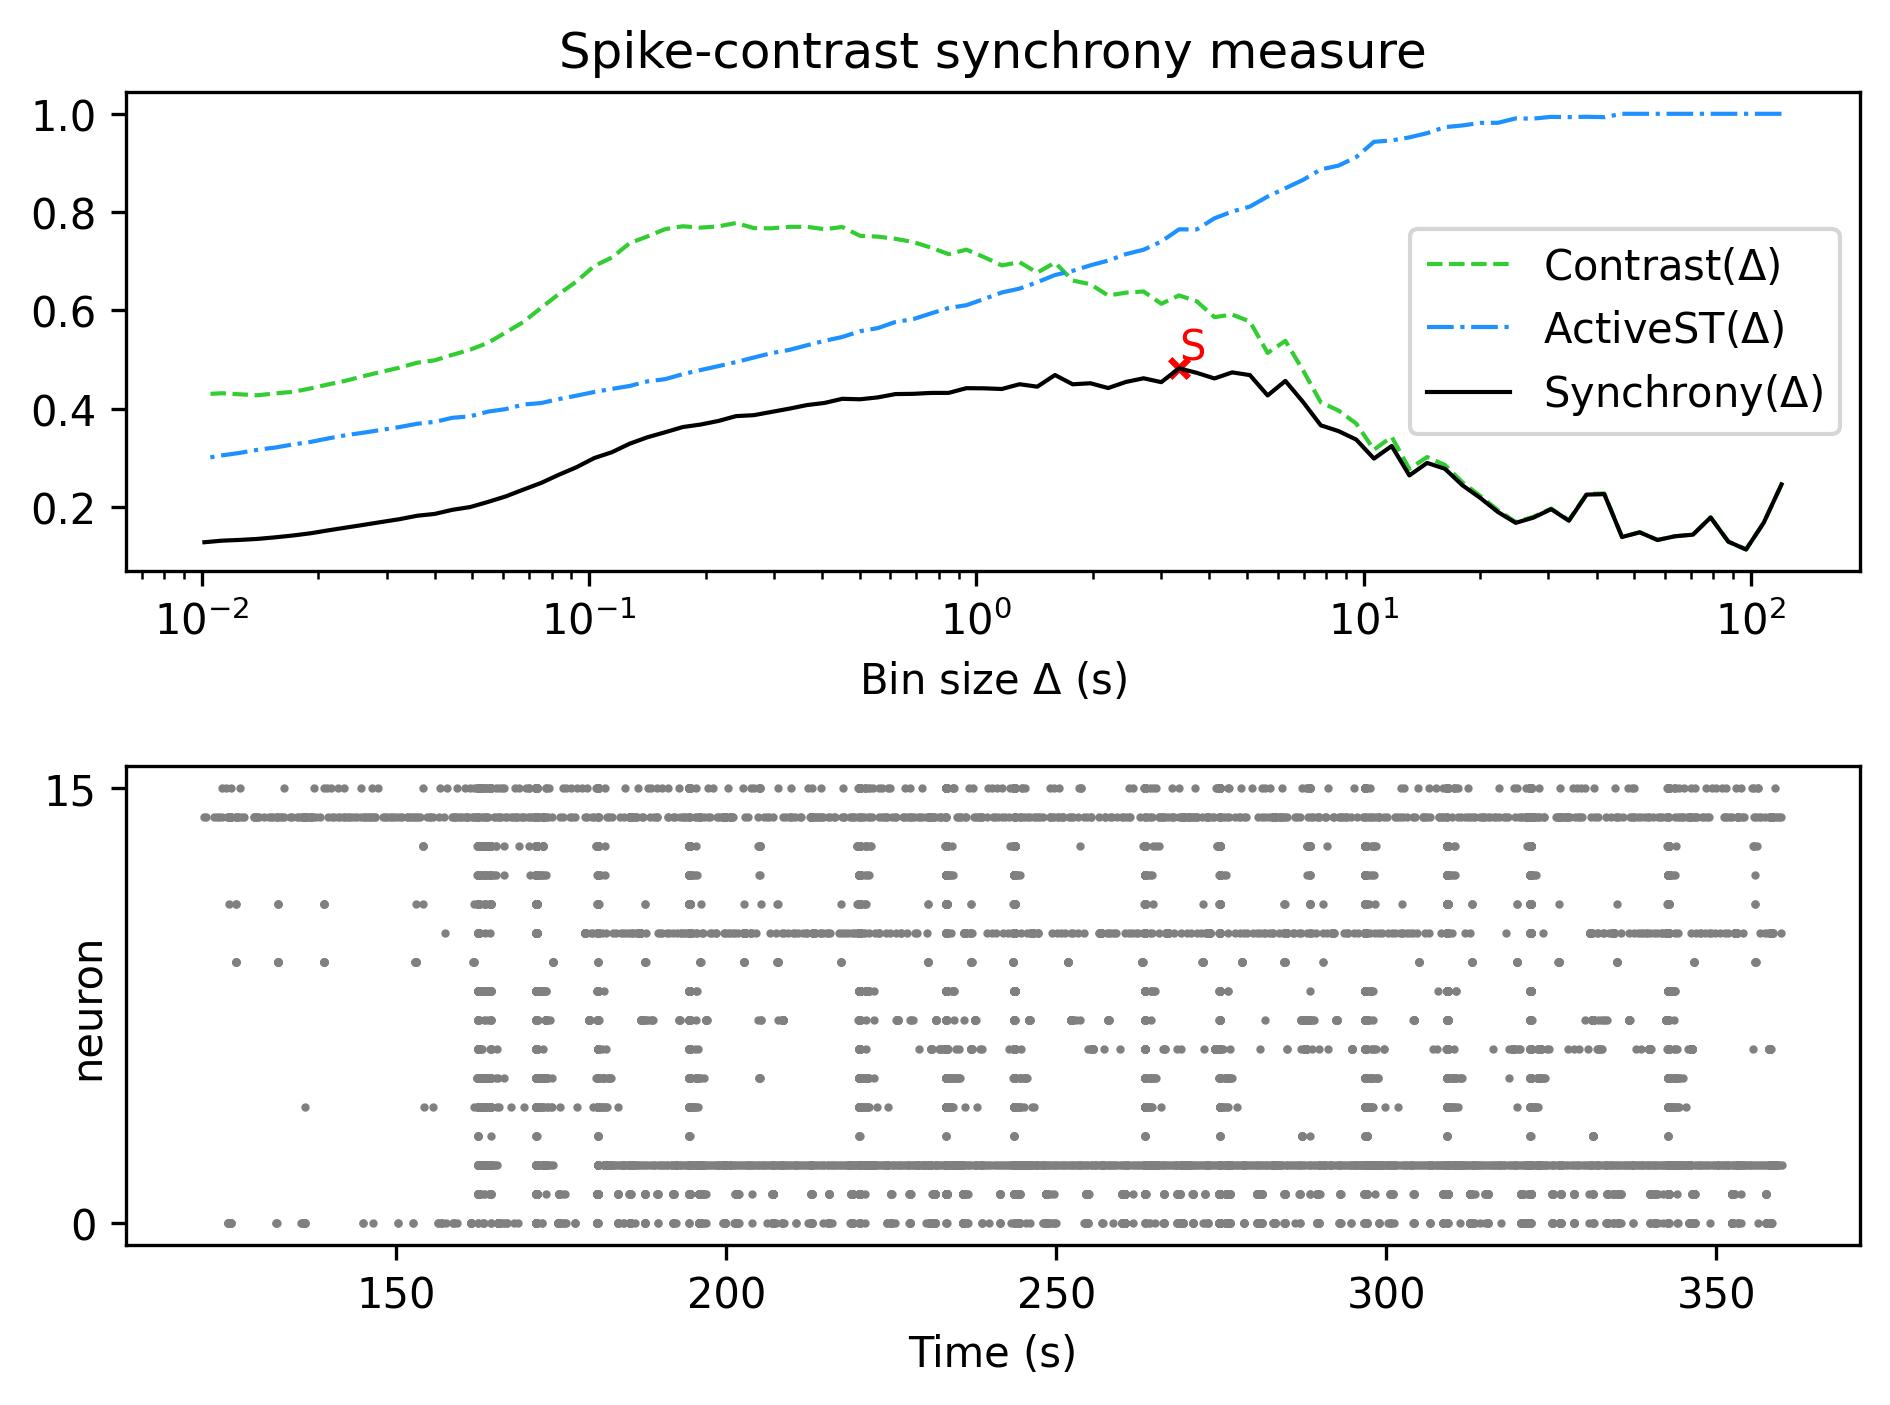

Source data for this figure (header and first rows):
, Spike-contrast (120.0 s), Spike-contrast (108.0 s), Spike-contrast (97.2 s), Spike-contrast (87.48 s), Spike-contrast (78.732 s), Spike-contrast (70.859 s), Spike-contrast (63.773 s), Spike-contrast (57.396 s), Spike-contrast (51.656 s), Spike-contrast (46.49 s), Spike-contrast (41.841 s), Spike-contrast (37.657 s), Spike-contrast (33.892 s), Spike-contrast (30.502 s), Spike-contrast (27.452 s), Spike-contrast (24.707 s), Spike-contrast (22.236 s), Spike-contrast (20.013 s), Spike-contrast (18.011 s), Spike-contrast (16.21 s), Spike-contrast (14.589 s), Spike-contrast (13.13 s), Spike-contrast (11.817 s)
0, 0.2462, 0.1685, 0.1138, 0.1296, 0.179, 0.1439, 0.1408, 0.1331, 0.1488, 0.1392, 0.2263, 0.2254, 0.1723, 0.1958, 0.1786, 0.168, 0.1899, 0.2186, 0.2442, 0.2781, 0.2899, 0.2644, 0.3243
